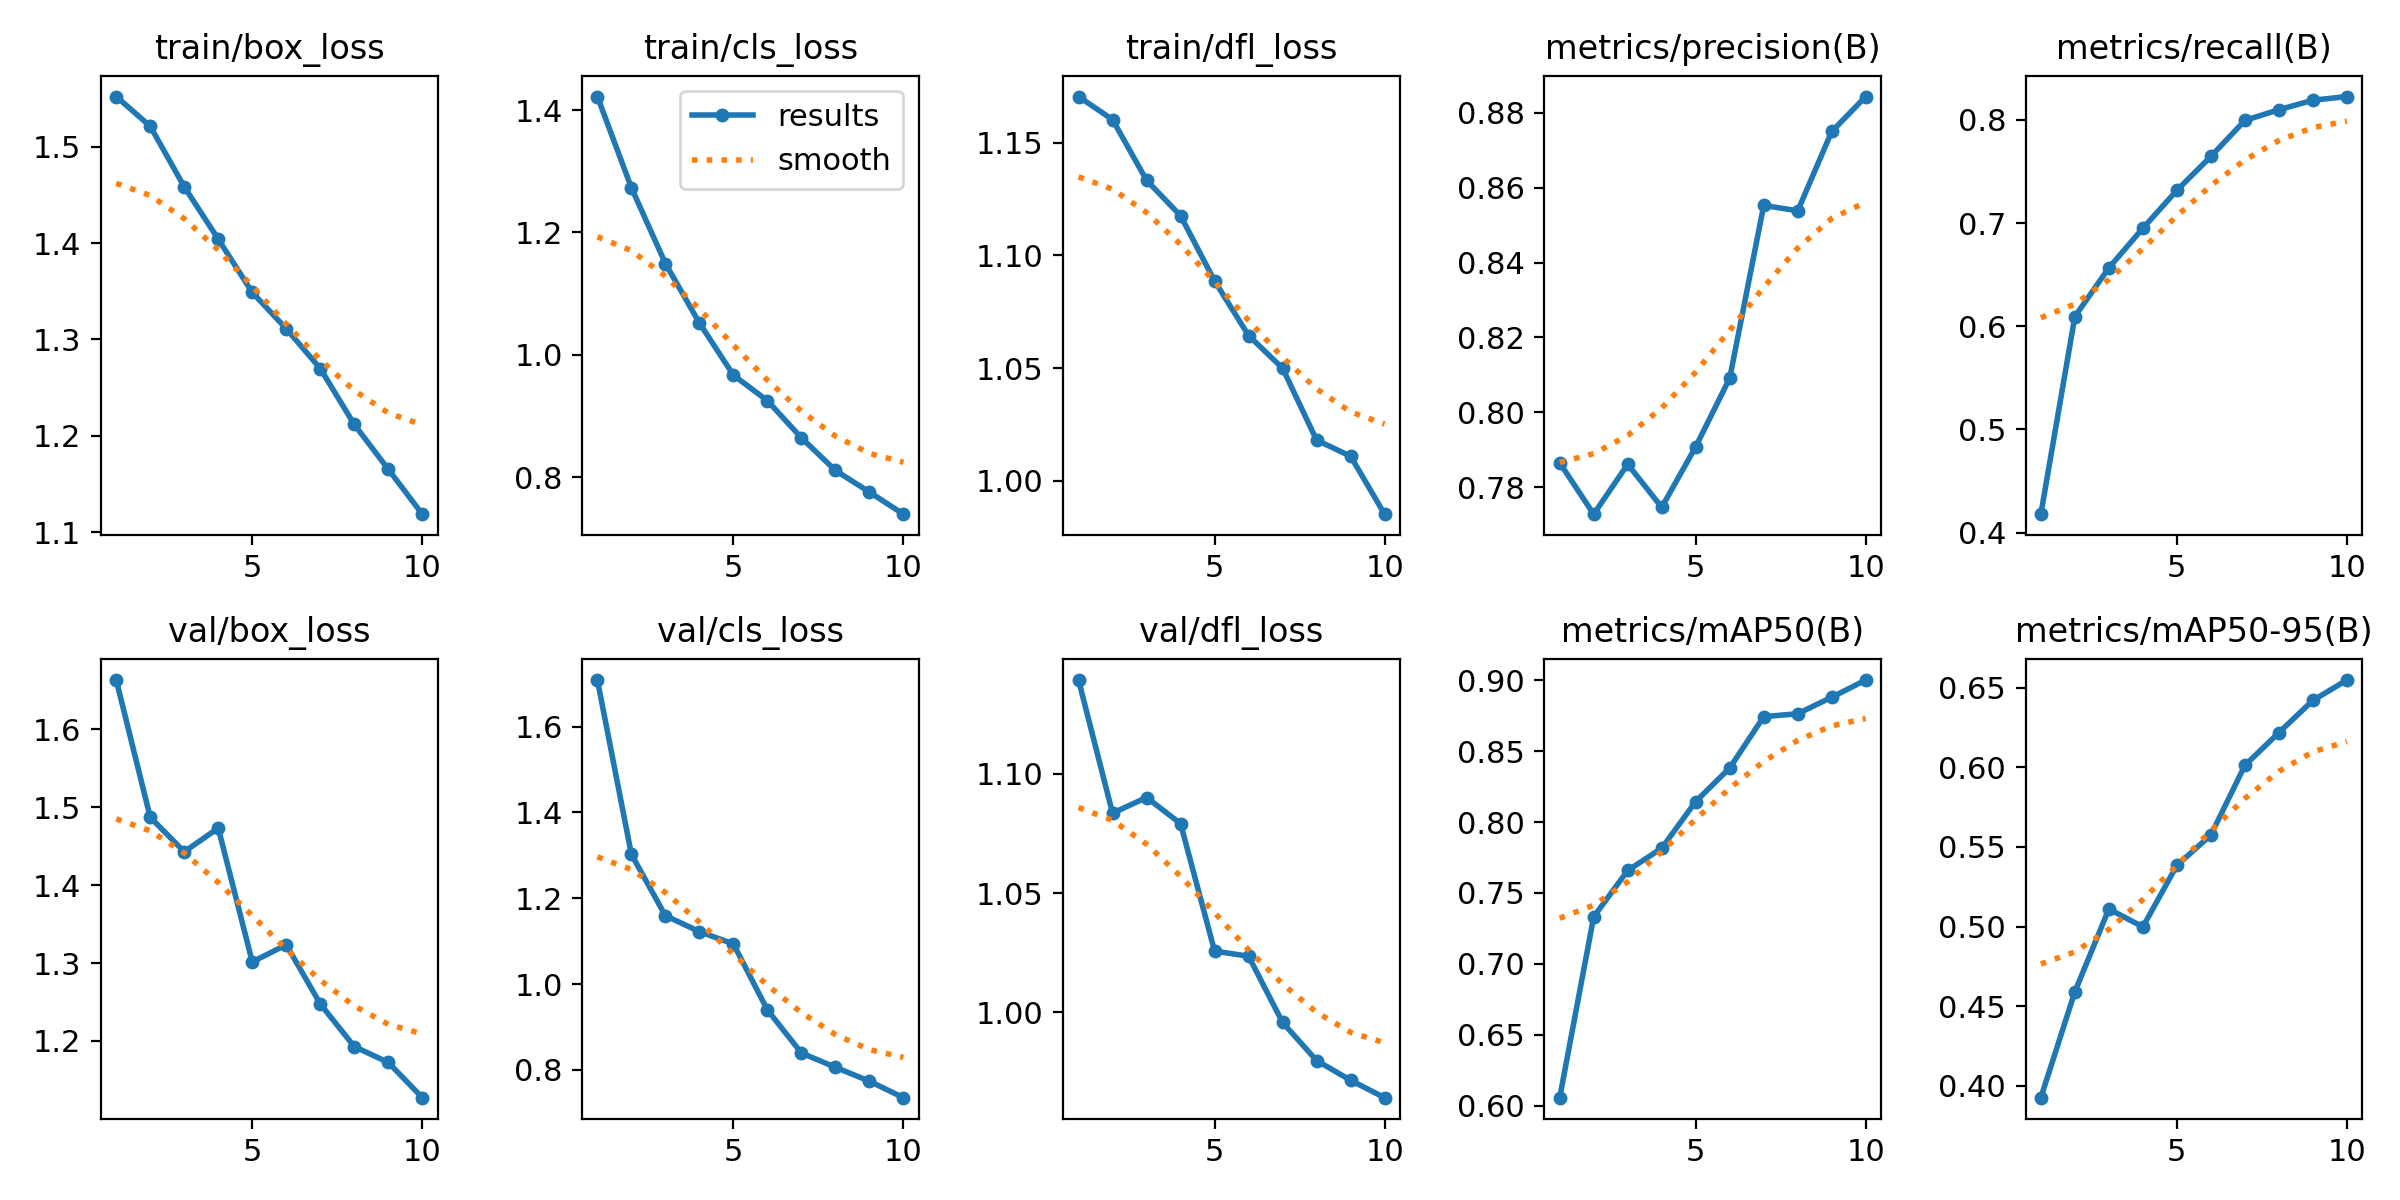

The data file committed next to this chart (first rows):
epoch, time, train/box_loss, train/cls_loss, train/dfl_loss, metrics/precision(B), metrics/recall(B), metrics/mAP50(B), metrics/mAP50-95(B), val/box_loss, val/cls_loss, val/dfl_loss, lr/pg0, lr/pg1, lr/pg2
1, 248.2, 1.552, 1.422, 1.171, 0.7866, 0.4179, 0.6057, 0.3926, 1.663, 1.709, 1.139, 0.0006584, 0.0006584, 0.0006584
2, 510.5, 1.521, 1.273, 1.16, 0.7729, 0.6094, 0.7332, 0.4591, 1.487, 1.302, 1.083, 0.001194, 0.001194, 0.001194
3, 781.4, 1.458, 1.149, 1.133, 0.7862, 0.6566, 0.7659, 0.5111, 1.443, 1.16, 1.09, 0.001597, 0.001597, 0.001597
4, 14270, 1.404, 1.052, 1.118, 0.7747, 0.695, 0.7815, 0.4998, 1.473, 1.122, 1.079, 0.001406, 0.001406, 0.001406
5, 14518, 1.349, 0.9666, 1.089, 0.7909, 0.7318, 0.8145, 0.5384, 1.301, 1.094, 1.026, 0.001208, 0.001208, 0.001208
6, 17816, 1.311, 0.9248, 1.064, 0.8092, 0.7646, 0.8381, 0.5575, 1.323, 0.9398, 1.024, 0.00101, 0.00101, 0.00101
7, 18071, 1.27, 0.8641, 1.05, 0.8552, 0.7995, 0.8743, 0.6012, 1.247, 0.8396, 0.9958, 0.000812, 0.000812, 0.000812
8, 18337, 1.212, 0.8108, 1.018, 0.8538, 0.8099, 0.8763, 0.6218, 1.193, 0.8064, 0.9798, 0.000614, 0.000614, 0.000614
9, 18611, 1.165, 0.7755, 1.011, 0.875, 0.8191, 0.888, 0.642, 1.172, 0.7738, 0.9715, 0.000416, 0.000416, 0.000416
10, 18885, 1.119, 0.7393, 0.9851, 0.8843, 0.8227, 0.9001, 0.6548, 1.127, 0.7355, 0.9642, 0.000218, 0.000218, 0.000218
